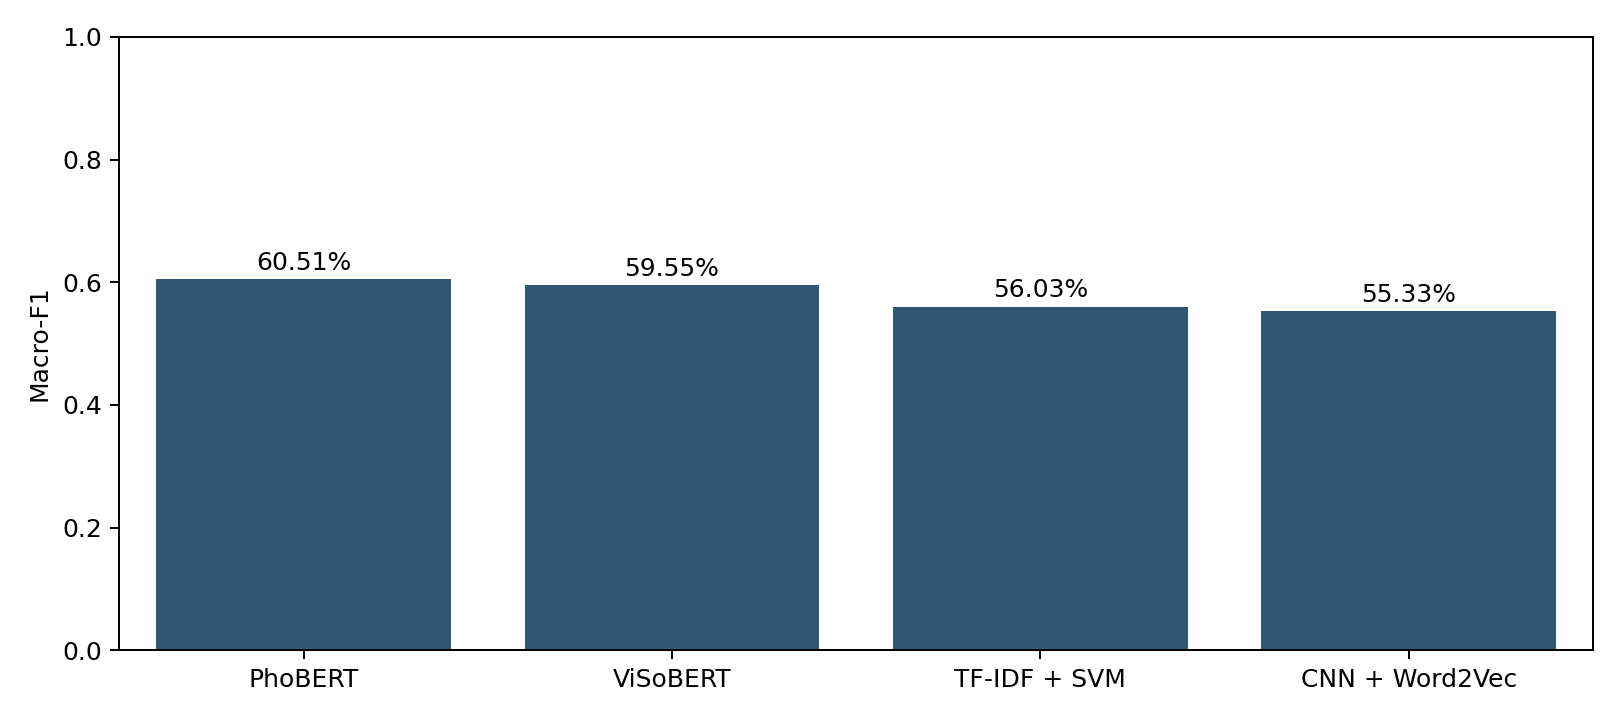

The file beside this chart, header and first rows:
key, model, accuracy, macro_f1, weighted_f1, train_seconds, best_validation_macro_f1
phobert, PhoBERT, 0.6667, 0.6051, 0.6605, 548.4, 0.542
visobert, ViSoBERT, 0.6277, 0.5955, 0.6253, 479.7, 0.5342
svm, TF-IDF + SVM, 0.5758, 0.5603, 0.5753, 2.175, 0.5241
cnn_word2vec, CNN + Word2Vec, 0.5988, 0.5533, 0.597, 25.51, 0.5074
